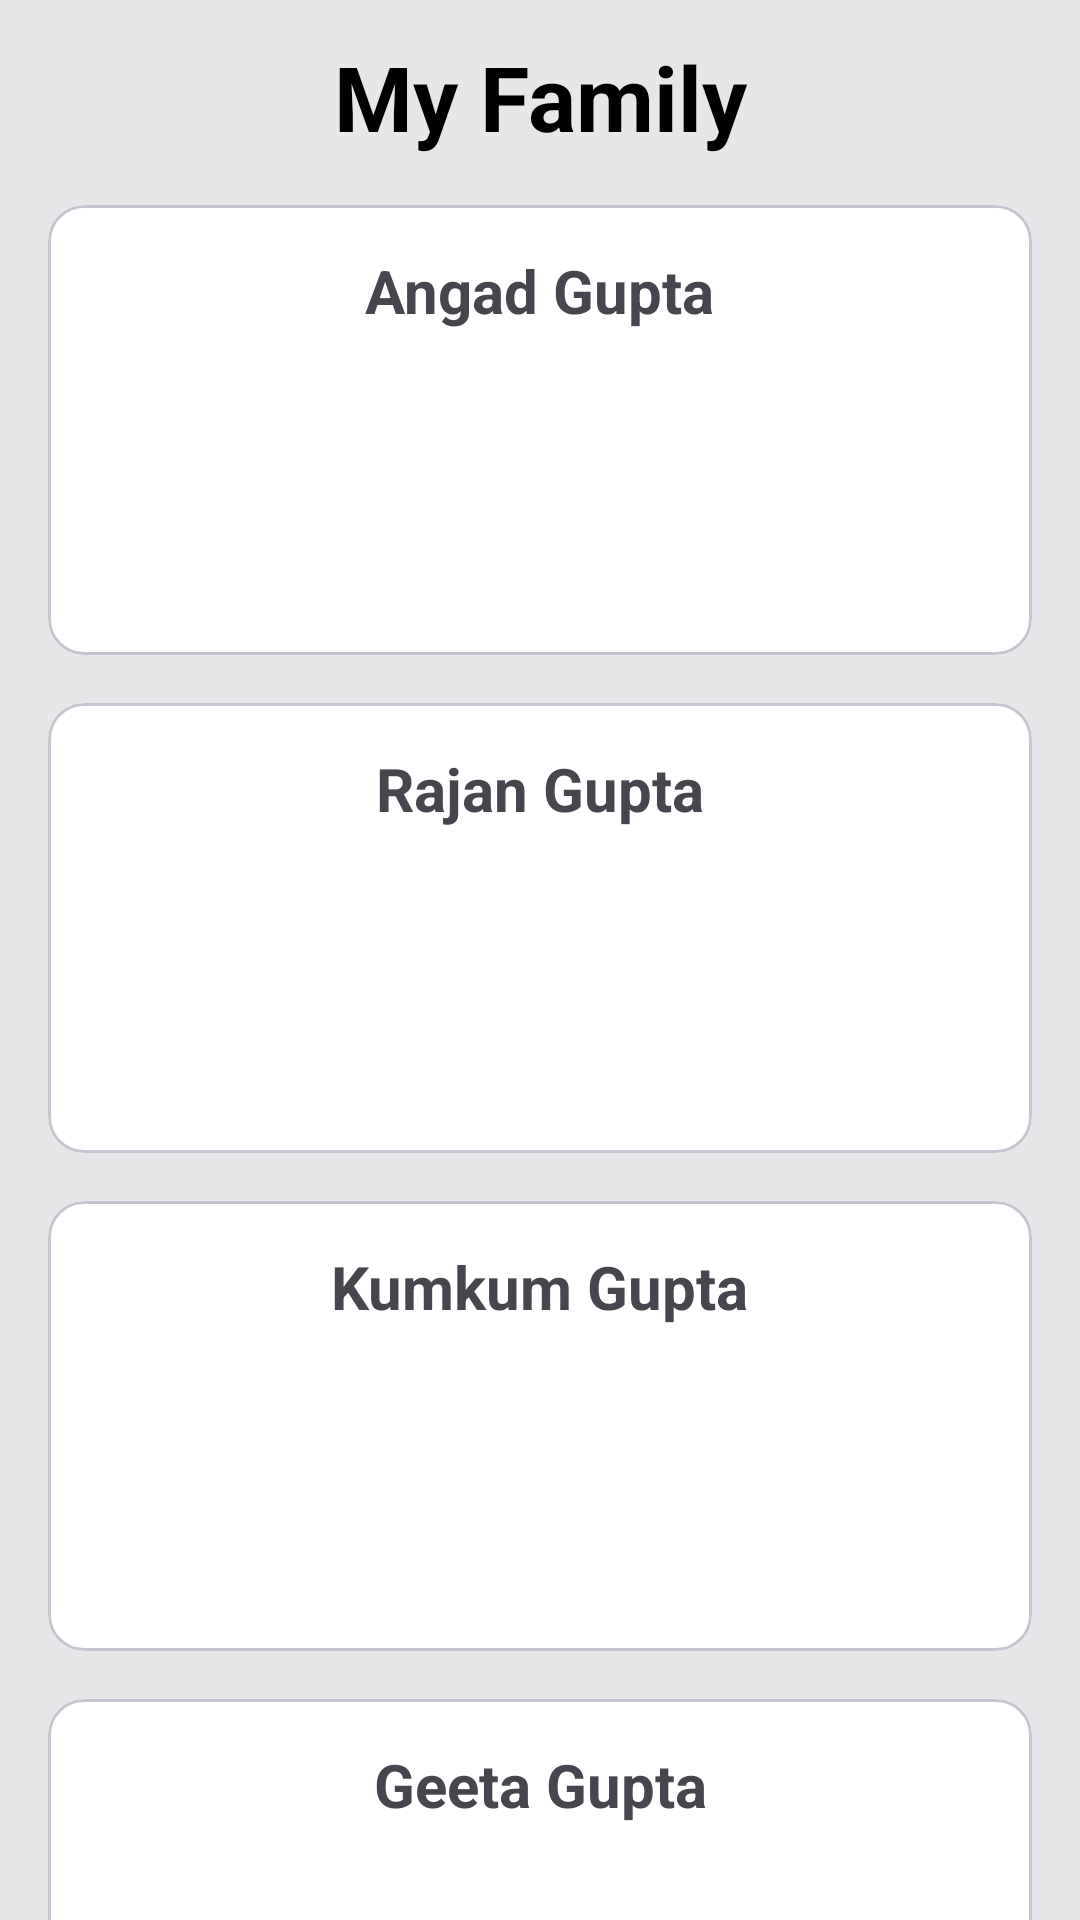

This screen was rendered from an Android layout file. Write that file and the resources it references.
<!-- AndroidManifest.xml: application theme Theme.MyFamily -->
<!-- res/layout/fragment_home.xml -->
<?xml version="1.0" encoding="utf-8"?>
<androidx.constraintlayout.widget.ConstraintLayout xmlns:android="http://schemas.android.com/apk/res/android"
    xmlns:app="http://schemas.android.com/apk/res-auto"
    xmlns:tools="http://schemas.android.com/tools"
    android:id="@+id/main"
    android:background="@color/gray_bg"
    android:layout_width="match_parent"
    android:layout_height="match_parent"
    tools:context=".MainActivity">

    

    <ImageView
        android:id="@+id/location"
        android:layout_width="30dp"
        android:layout_height="30dp"
        android:src="@drawable/ic_location"
        app:layout_constraintTop_toTopOf="parent"
        app:layout_constraintStart_toStartOf="parent"
        android:layout_margin="16dp"/>

    

    <ImageView
        android:layout_width="30dp"
        android:layout_height="30dp"
        android:src="@drawable/ic_dots"
        app:layout_constraintTop_toTopOf="parent"
        app:layout_constraintEnd_toEndOf="parent"
        android:layout_margin="16dp"/>

    

    <TextView
        android:id="@+id/title"
        android:layout_width="wrap_content"
        android:layout_height="wrap_content"
        android:text="@string/my_family"
        android:textSize="30sp"
        android:textStyle="bold"
        android:layout_margin="12dp"
        android:textColor="@color/black"
        app:layout_constraintTop_toTopOf="parent"
        app:layout_constraintStart_toStartOf="parent"
        app:layout_constraintEnd_toEndOf="parent"/>

    
    <com.google.android.material.card.MaterialCardView
        android:id="@+id/family1_card"
        android:layout_width="match_parent"
        android:layout_height="150dp"
        app:layout_constraintTop_toBottomOf="@id/title"
        android:layout_margin="16dp"
        app:cardBackgroundColor="@color/white"/>

    
    <TextView
        android:layout_width="wrap_content"
        android:layout_height="wrap_content"
        android:text="Angad Gupta"
        android:textSize="20sp"
        android:textStyle="bold"
        android:layout_margin="15dp"
        app:layout_constraintStart_toStartOf="@id/family1_card"
        app:layout_constraintEnd_toEndOf="@id/family1_card"
        app:layout_constraintTop_toTopOf="@id/family1_card"/>

    

    <com.google.android.material.card.MaterialCardView
        android:id="@+id/family2_card"
        android:layout_width="match_parent"
        android:layout_height="150dp"
        app:layout_constraintTop_toBottomOf="@id/family1_card"
        android:layout_margin="16dp"
        app:cardBackgroundColor="@color/white"/>

    
    <TextView
        android:layout_width="wrap_content"
        android:layout_height="wrap_content"
        android:text="Rajan Gupta"
        android:textSize="20sp"
        android:textStyle="bold"
        android:layout_margin="15dp"
        app:layout_constraintStart_toStartOf="@id/family2_card"
        app:layout_constraintEnd_toEndOf="@id/family2_card"
        app:layout_constraintTop_toTopOf="@id/family2_card"/>

    

    <com.google.android.material.card.MaterialCardView
        android:id="@+id/family3_card"
        android:layout_width="match_parent"
        android:layout_height="150dp"
        app:layout_constraintTop_toBottomOf="@id/family2_card"
        android:layout_margin="16dp"
        app:cardBackgroundColor="@color/white"/>

    
    <TextView
        android:layout_width="wrap_content"
        android:layout_height="wrap_content"
        android:text="Kumkum Gupta"
        android:textSize="20sp"
        android:textStyle="bold"
        android:layout_margin="15dp"
        app:layout_constraintStart_toStartOf="@id/family3_card"
        app:layout_constraintEnd_toEndOf="@id/family3_card"
        app:layout_constraintTop_toTopOf="@id/family3_card"/>

    

    <com.google.android.material.card.MaterialCardView
        android:id="@+id/family4_card"
        android:layout_width="match_parent"
        android:layout_height="150dp"
        app:layout_constraintTop_toBottomOf="@id/family3_card"
        android:layout_margin="16dp"
        app:cardBackgroundColor="@color/white"/>

    
    <TextView
        android:layout_width="wrap_content"
        android:layout_height="wrap_content"
        android:text="Geeta Gupta"
        android:textSize="20sp"
        android:textStyle="bold"
        android:layout_margin="15dp"
        app:layout_constraintStart_toStartOf="@id/family4_card"
        app:layout_constraintEnd_toEndOf="@id/family4_card"
        app:layout_constraintTop_toTopOf="@id/family4_card"/>



</androidx.constraintlayout.widget.ConstraintLayout>
<!-- resources referenced by this layout -->
<resources>
  <color name="black">#FF000000</color>
  <color name="gray_bg">#e5e7e9</color>
  <color name="white">#FFFFFFFF</color>
  <string name="my_family">My Family</string>
  <style name="Theme.MyFamily" parent="Base.Theme.MyFamily" />
  <style name="Base.Theme.MyFamily" parent="Theme.Material3.DayNight.NoActionBar">
          
          
          <item name="colorPrimaryVariant">@color/darker_gray</item>
      </style>
  <color name="darker_gray">#b3b5b7</color>
</resources>
